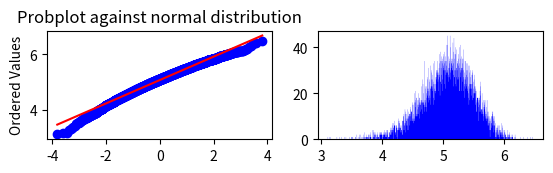

Here is the Python script that generated this plot: (Note: this script raises an exception after producing the figure.)
from scipy import stats
import matplotlib.pyplot as plt
import numpy


def invboxcox(y, ld, shift=None):
    if ld == 0:
        val = numpy.exp(y)
    else:
        val = numpy.exp(numpy.log(ld * y + 1) / ld)

    if shift is not None:
        val -= shift

    return val


def make_nonzero_positive(y):
    # make values non zero and positive

    minimum = min(y)
    if minimum <= 0:
        shift = max(y) + abs(minimum) + 1e-9
    else:
        shift = 0.

    y = y + shift

    return y, shift


def clip_ld_convert(vals, shift, ld):
    # convert values with lambda

    vals = vals + shift  # add shift to values
    vals = vals.clip(min=1e-9)  # clip just before zero if shift was not enough
    vals_bc = stats.boxcox(vals, ld)

    return vals_bc


vals = numpy.arange(0, 10., 0.01)

fig = plt.figure()
ax1 = fig.add_subplot(321)
x = stats.loggamma.rvs(6, size=10000)


m_orig = numpy.mean(x)
std_orig = numpy.std(x)
scores_orig = abs(vals - m_orig) / std_orig

print(numpy.median(x))  # , numpy.mode(x)

print('m_orig', m_orig, 'std_orig', std_orig)

x, shift = make_nonzero_positive(x)

print("shift", shift)

prob = stats.probplot(x, dist=stats.norm, plot=ax1)
ax1.set_xlabel('')
ax1.set_title('Probplot against normal distribution')

ax1 = fig.add_subplot(322)
ax1.hist(
    x,
    1000,
    normed=True,
    histtype='stepfilled',
    color='b',
    edgecolor='none')


ax2 = fig.add_subplot(323)
xt, ld = stats.boxcox(x)

# convert values with lambda
vals_bc = clip_ld_convert(vals, shift, ld)

m = numpy.mean(xt)
std = numpy.std(xt)
scores = abs(vals_bc - m) / std

print('ld:', ld, 'mean:', m, 'std:', std)
print('mean in orig values:', invboxcox(numpy.array([m]), ld, shift))

prob = stats.probplot(xt, dist=stats.norm, plot=ax2)
ax2.set_title('Probplot after Box-Cox transformation')

ax3 = fig.add_subplot(324)
ax3.hist(
    xt,
    100,
    normed=True,
    histtype='stepfilled',
    color='b',
    edgecolor='none')


ax4 = fig.add_subplot(325)

ax4.plot(vals, scores_orig, 'r')
ax4.plot(vals, scores, 'b')


plt.show()
